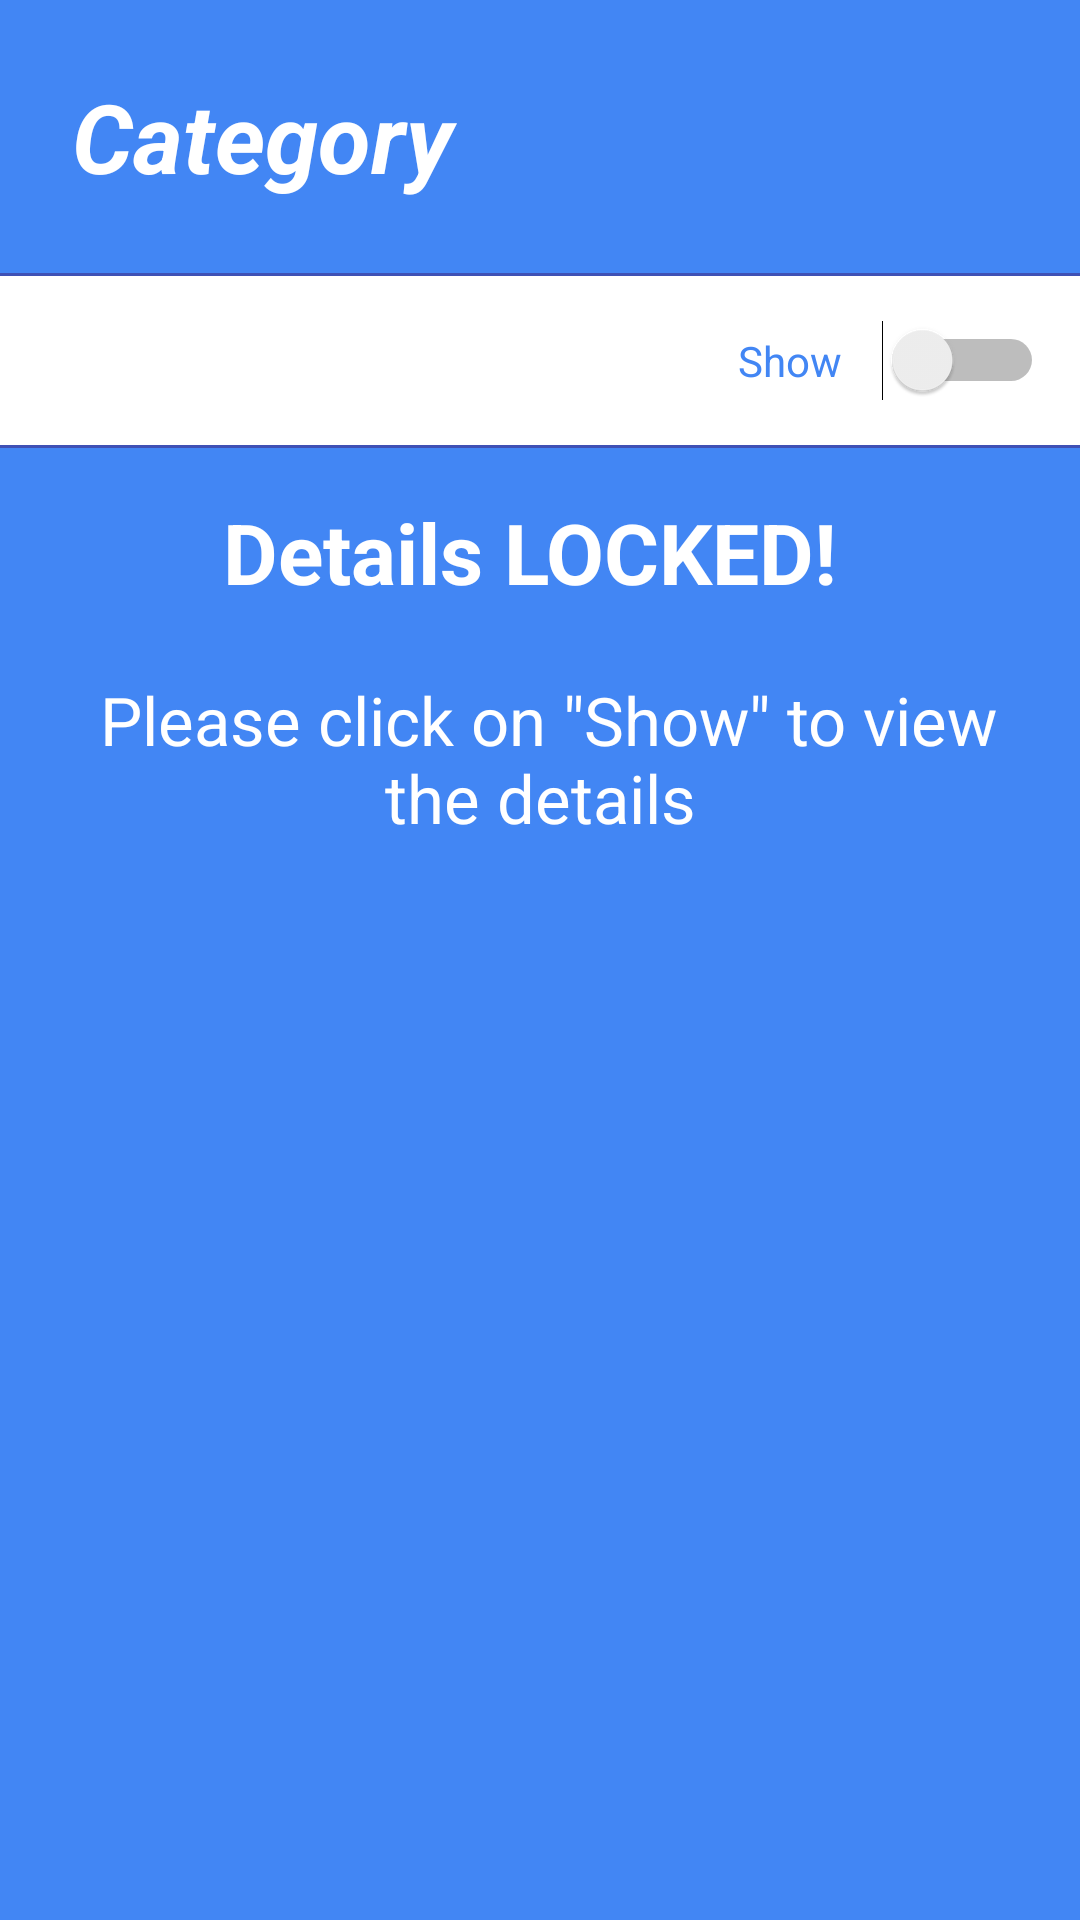

Produce the Android XML layout that renders to this screen, including the resource entries it uses.
<!-- AndroidManifest.xml: application theme AppTheme -->
<!-- res/layout/fragment_view_details.xml -->
<?xml version="1.0" encoding="utf-8"?>

<LinearLayout xmlns:android="http://schemas.android.com/apk/res/android"
    android:layout_width="match_parent"
    android:layout_height="match_parent"
    android:orientation="vertical">

    <LinearLayout
        android:layout_width="match_parent"
        android:layout_height="match_parent"
        android:background="@color/background"
        android:orientation="vertical">

        <RelativeLayout
            android:layout_width="wrap_content"
            android:layout_height="wrap_content"
            android:padding="12sp">

            <TextView
                android:id="@+id/category_name"
                android:layout_width="match_parent"
                android:layout_height="wrap_content"
                android:padding="12sp"
                android:text="@string/category_header"
                android:textColor="@color/white"
                android:textSize="32sp"
                android:textStyle="bold|italic" />

            <ImageView
                android:id="@+id/edit_entry"
                android:layout_width="wrap_content"
                android:layout_height="wrap_content"
                android:layout_toStartOf="@+id/delete_entry"
                android:src="@mipmap/edit_entry" />

            <ImageView
                android:id="@+id/delete_entry"
                android:layout_width="wrap_content"
                android:layout_height="wrap_content"
                android:layout_alignParentEnd="true"
                android:src="@mipmap/delete_entry_icon" />
        </RelativeLayout>

        <View
            android:layout_width="wrap_content"
            android:layout_height="1sp"
            android:background="@color/colorPrimary" />

        <RelativeLayout
            android:layout_width="match_parent"
            android:layout_height="wrap_content"
            android:background="@color/white"
            android:id="@+id/relative">

            <TextView
                android:id="@+id/fragment_header"
                android:layout_width="wrap_content"
                android:layout_height="wrap_content"
                android:padding="12sp"
                android:textColor="@color/background"
                android:textSize="24sp" />

            <Switch
                android:id="@+id/locker"
                android:layout_width="wrap_content"
                android:layout_height="wrap_content"
                android:layout_alignParentEnd="true"
                android:layout_centerVertical="true"
                android:padding="12sp"
                android:text="Show    "
                android:textColor="@color/background" />

        </RelativeLayout>

        <View
            android:layout_width="wrap_content"
            android:layout_height="1sp"
            android:background="@color/colorPrimary" />

        <FrameLayout
            android:layout_width="match_parent"
            android:layout_height="wrap_content">

            <android.support.v7.widget.RecyclerView
                android:id="@+id/detail_values_recycler"
                android:layout_width="match_parent"
                android:layout_height="wrap_content"
                android:padding="40sp" />

            <View
                android:layout_width="match_parent"
                android:layout_height="1sp"/>

            <TextView
                android:layout_width="match_parent"
                android:layout_height="match_parent"
                android:text="@string/details_are_locked"
                android:gravity="center"
                android:textSize="28sp"
                android:padding="16sp"
                android:textColor="@color/white"
                android:id="@+id/lock_view"
                android:background="@color/background"/>

        </FrameLayout>
    </LinearLayout>

</LinearLayout>
<!-- resources referenced by this layout -->
<resources>
  <color name="background">#4286f4</color>
  <color name="colorPrimary">#3F51B5</color>
  <color name="white">#ffffff</color>
  <string name="category_header">Category</string>
  <string name="details_are_locked">
          <b>Details LOCKED!</b>
          <small>\n\n Please click on \"Show\" to view the details</small>
      </string>
  <style name="AppTheme" parent="TinyLockerTheme">
          
          <item name="colorPrimary">@color/colorPrimary</item>
          <item name="colorPrimaryDark">@color/colorPrimaryDark</item>
      </style>
  <style name="TinyLockerTheme" parent="Theme.AppCompat.Light.NoActionBar">
          <item name="colorAccent">@color/background</item>
          <item name="android:textColorSecondary">@color/white</item>
      </style>
  <color name="colorPrimaryDark">#303F9F</color>
</resources>
